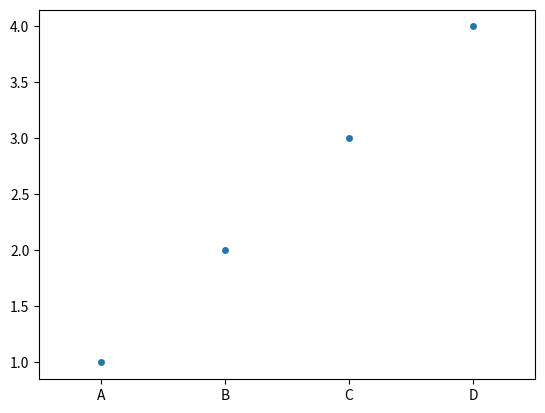

Here is the Python script that generated this plot:
import seaborn as sns
import matplotlib.pyplot as plt

# Sample data
categories = ['A', 'B', 'C', 'D']
values = [1, 2, 3, 4]

# Create a categorical scatterplot with non-overlapping points
sns.stripplot(x=categories, y=values, jitter=True, dodge=True)

# Show the plot
plt.show()
